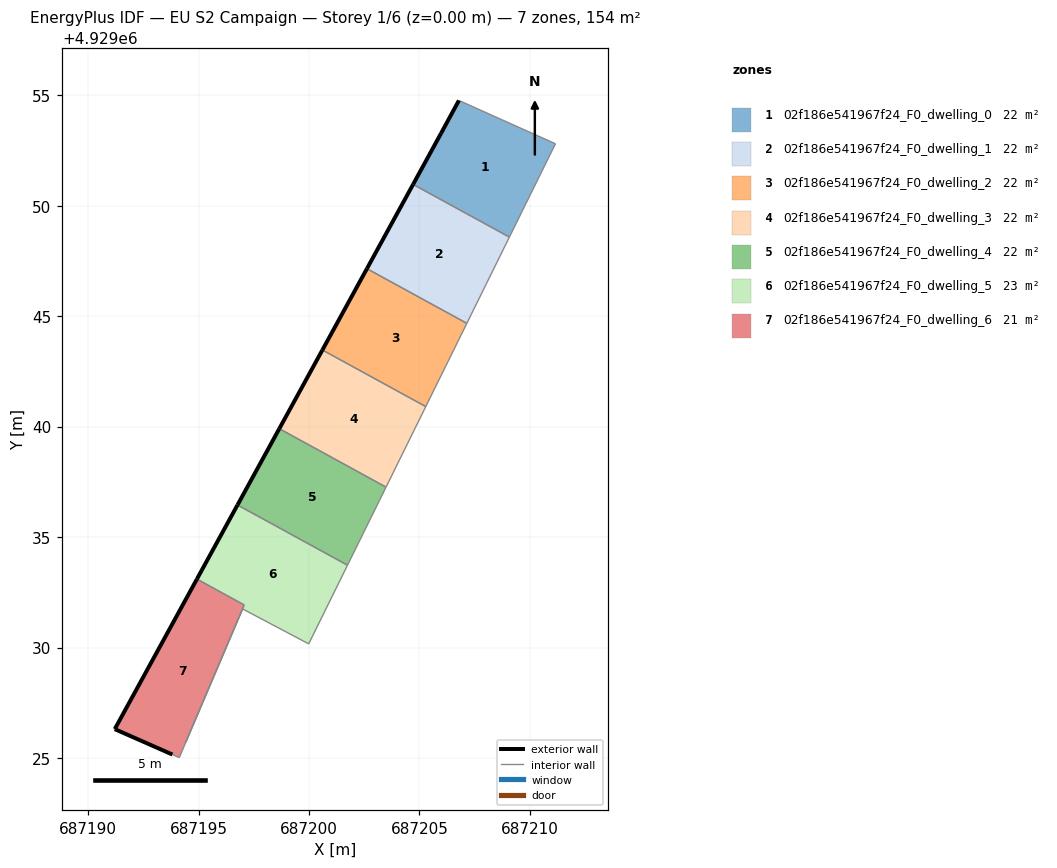
=== STOREY PLAN SPEC (per zone: floor XY polygon, exterior-wall plan segments, windows/doors) ===
zone 1: 02f186e541967f24_F0_dwelling_0  (22.0 m²)
  floor: (687209.07, 4929048.58) (687211.16, 4929052.80) (687206.79, 4929054.76) (687205.97, 4929053.27) (687204.71, 4929050.96)
  exterior wall: (687204.71, 4929050.96) – (687205.97, 4929053.27)  [2.6 m]
  exterior wall: (687205.97, 4929053.27) – (687206.79, 4929054.76)  [1.7 m]
  interior walls: 3
zone 2: 02f186e541967f24_F0_dwelling_1  (22.0 m²)
  floor: (687207.14, 4929044.67) (687209.07, 4929048.58) (687204.71, 4929050.96) (687202.62, 4929047.15)
  exterior wall: (687202.62, 4929047.15) – (687204.71, 4929050.96)  [4.3 m]
  interior walls: 3
zone 3: 02f186e541967f24_F0_dwelling_2  (22.0 m²)
  floor: (687205.29, 4929040.91) (687207.14, 4929044.67) (687202.62, 4929047.15) (687200.60, 4929043.47)
  exterior wall: (687200.60, 4929043.47) – (687202.62, 4929047.15)  [4.2 m]
  interior walls: 3
zone 4: 02f186e541967f24_F0_dwelling_3  (22.0 m²)
  floor: (687203.49, 4929037.26) (687205.29, 4929040.91) (687200.60, 4929043.47) (687198.65, 4929039.91)
  exterior wall: (687198.65, 4929039.91) – (687200.60, 4929043.47)  [4.1 m]
  interior walls: 3
zone 5: 02f186e541967f24_F0_dwelling_4  (22.0 m²)
  floor: (687201.74, 4929033.73) (687203.49, 4929037.26) (687198.65, 4929039.91) (687196.76, 4929036.45)
  exterior wall: (687196.76, 4929036.45) – (687198.65, 4929039.91)  [3.9 m]
  interior walls: 3
zone 6: 02f186e541967f24_F0_dwelling_5  (22.6 m²)
  floor: (687199.98, 4929030.17) (687201.74, 4929033.73) (687196.76, 4929036.45) (687194.93, 4929033.10) (687197.06, 4929031.93) (687194.42, 4929025.70) (687196.99, 4929031.75)
  exterior wall: (687194.93, 4929033.10) – (687196.76, 4929036.45)  [3.8 m]
  interior walls: 7
zone 7: 02f186e541967f24_F0_dwelling_6  (21.4 m²)
  floor: (687194.12, 4929025.01) (687197.06, 4929031.93) (687194.93, 4929033.10) (687191.20, 4929026.30) (687193.81, 4929025.16)
  exterior wall: (687191.20, 4929026.30) – (687194.93, 4929033.10)  [7.7 m]
  exterior wall: (687193.81, 4929025.16) – (687191.20, 4929026.30)  [2.9 m]
  interior walls: 3

=== DERIVED (storey summary) ===
Building: EU S2 Campaign
Storey: 1 of 6  (floor level z = 0.00 m)
Storey gross floor area: 154.2 m²
Zones on this storey: 7
  - 02f186e541967f24_F0_dwelling_0: floor 22.0 m²; exterior wall 4.3 m (13.0 m²); WWR 0.0%
  - 02f186e541967f24_F0_dwelling_1: floor 22.0 m²; exterior wall 4.3 m (13.0 m²); WWR 0.0%
  - 02f186e541967f24_F0_dwelling_2: floor 22.0 m²; exterior wall 4.2 m (12.6 m²); WWR 0.0%
  - 02f186e541967f24_F0_dwelling_3: floor 22.0 m²; exterior wall 4.1 m (12.2 m²); WWR 0.0%
  - 02f186e541967f24_F0_dwelling_4: floor 22.0 m²; exterior wall 3.9 m (11.8 m²); WWR 0.0%
  - 02f186e541967f24_F0_dwelling_5: floor 22.6 m²; exterior wall 3.8 m (11.5 m²); WWR 0.0%
  - 02f186e541967f24_F0_dwelling_6: floor 21.4 m²; exterior wall 10.6 m (31.8 m²); WWR 0.0%
Zone adjacency (shared interzone walls):
  - 02f186e541967f24_F0_dwelling_0 ↔ 02f186e541967f24_F0_dwelling_1
  - 02f186e541967f24_F0_dwelling_1 ↔ 02f186e541967f24_F0_dwelling_2
  - 02f186e541967f24_F0_dwelling_2 ↔ 02f186e541967f24_F0_dwelling_3
  - 02f186e541967f24_F0_dwelling_3 ↔ 02f186e541967f24_F0_dwelling_4
  - 02f186e541967f24_F0_dwelling_4 ↔ 02f186e541967f24_F0_dwelling_5
  - 02f186e541967f24_F0_dwelling_5 ↔ 02f186e541967f24_F0_dwelling_6